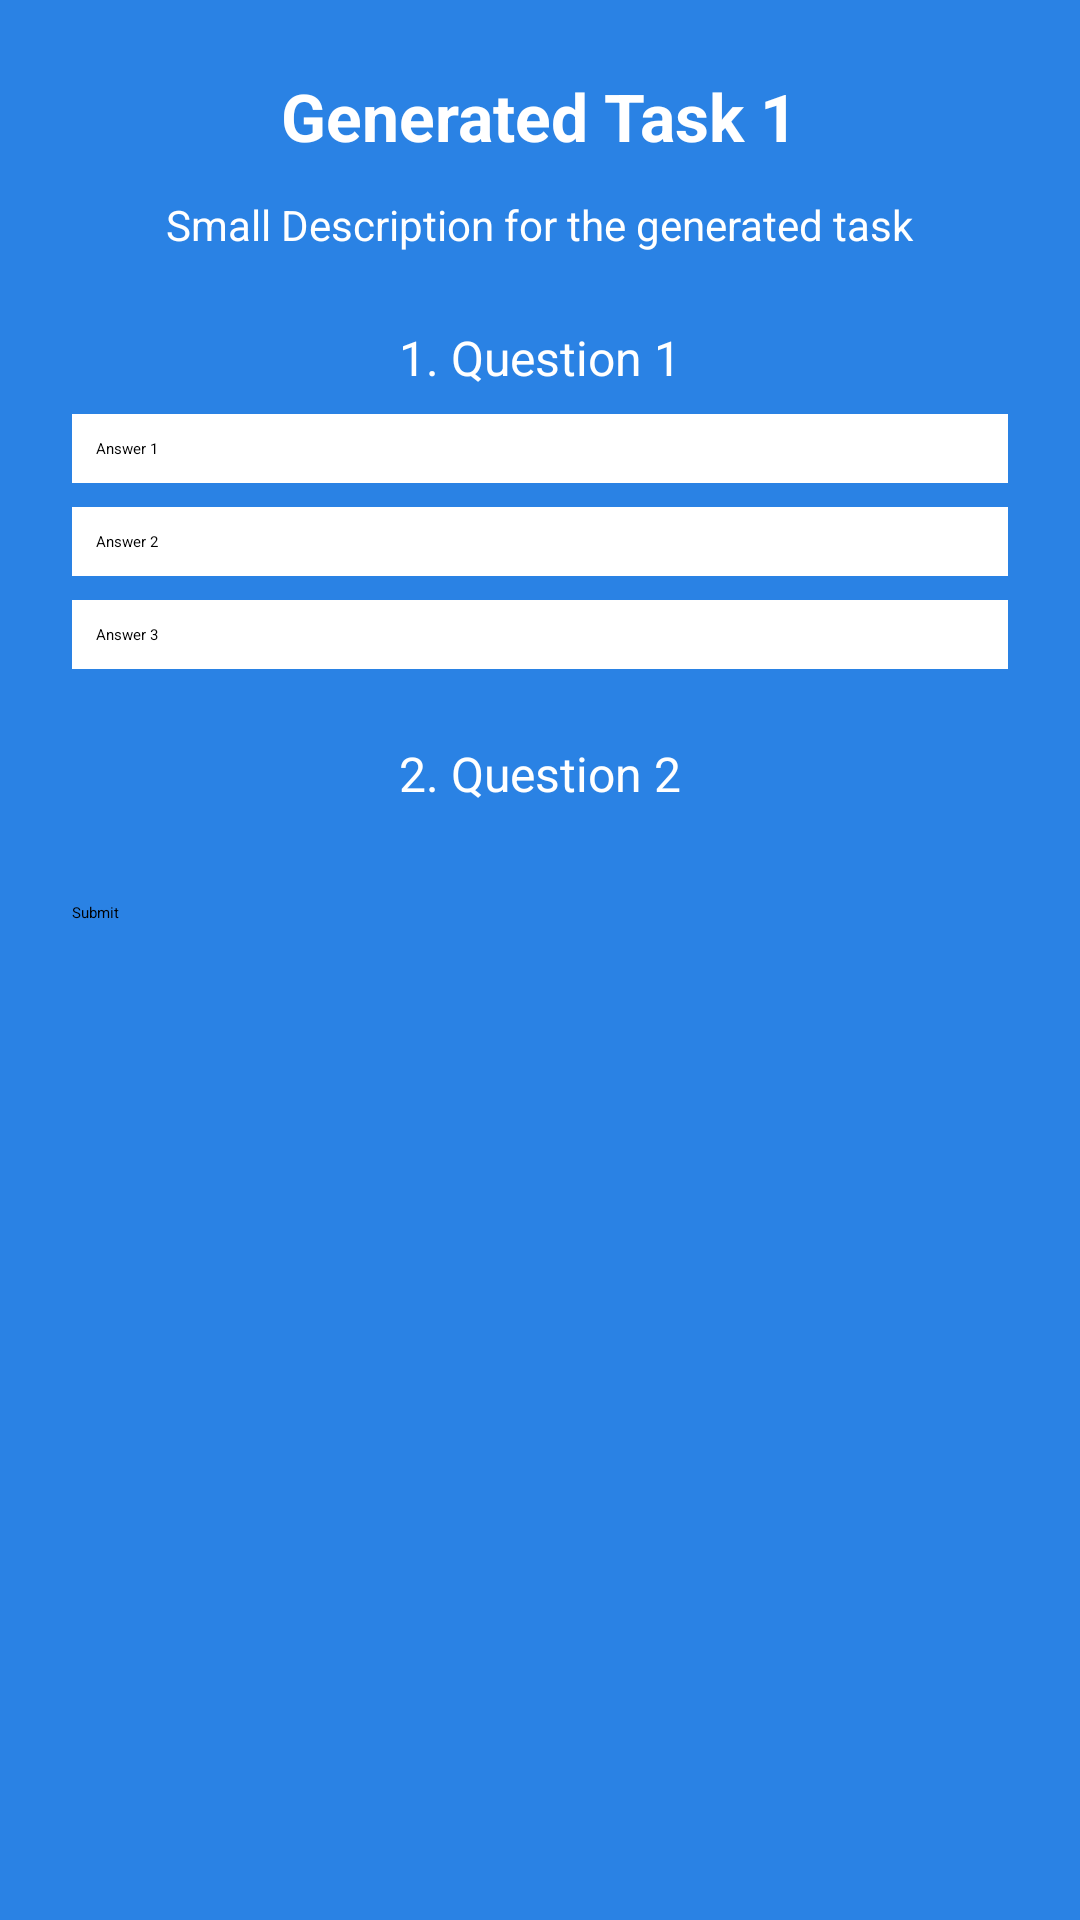

Android layout source for this screen:
<!-- AndroidManifest.xml: application theme Theme.PersonalizedLearningApp -->
<!-- res/layout/activity_task.xml -->
<?xml version="1.0" encoding="utf-8"?>
<ScrollView xmlns:android="http://schemas.android.com/apk/res/android"
    android:background="#2A82E4"
    android:layout_width="match_parent"
    android:layout_height="match_parent"
    android:padding="24dp">

    <LinearLayout
        android:orientation="vertical"
        android:layout_width="match_parent"
        android:layout_height="wrap_content"
        android:gravity="center_horizontal">

        <TextView
            android:layout_width="wrap_content"
            android:layout_height="wrap_content"
            android:text="Generated Task 1"
            android:textSize="22sp"
            android:textColor="#FFFFFF"
            android:layout_marginBottom="12dp"
            android:textStyle="bold" />

        <TextView
            android:layout_width="wrap_content"
            android:layout_height="wrap_content"
            android:text="Small Description for the generated task"
            android:textSize="14sp"
            android:textColor="#FFFFFF"
            android:layout_marginBottom="24dp" />

        <TextView
            android:layout_width="wrap_content"
            android:layout_height="wrap_content"
            android:text="1. Question 1"
            android:textSize="16sp"
            android:textColor="#FFFFFF"
            android:layout_marginBottom="8dp" />

        <RadioButton
            android:id="@+id/rbAnswer1"
            android:layout_width="match_parent"
            android:layout_height="wrap_content"
            android:text="Answer 1"
            android:background="#FFFFFF"
            android:textColor="#000000"
            android:padding="8dp"
            android:layout_marginBottom="8dp" />

        <RadioButton
            android:id="@+id/rbAnswer2"
            android:layout_width="match_parent"
            android:layout_height="wrap_content"
            android:text="Answer 2"
            android:background="#FFFFFF"
            android:textColor="#000000"
            android:padding="8dp"
            android:layout_marginBottom="8dp" />

        <RadioButton
            android:id="@+id/rbAnswer3"
            android:layout_width="match_parent"
            android:layout_height="wrap_content"
            android:text="Answer 3"
            android:background="#FFFFFF"
            android:textColor="#000000"
            android:padding="8dp"
            android:layout_marginBottom="24dp" />

        <TextView
            android:layout_width="wrap_content"
            android:layout_height="wrap_content"
            android:text="2. Question 2"
            android:textSize="16sp"
            android:textColor="#FFFFFF"
            android:layout_marginBottom="8dp" />

        <Switch
            android:id="@+id/toggleQ2"
            android:layout_width="match_parent"
            android:layout_height="48dp"
            android:minHeight="48dp"
            android:minWidth="48dp"
            android:text="Enable Option"
            android:background="#FFFFFF"
            android:textColor="#000000"
            android:padding="12dp"
            android:layout_marginBottom="24dp" />


        <Button
            android:id="@+id/btnSubmit"
            android:layout_width="match_parent"
            android:layout_height="48dp"
            android:text="Submit"
            android:backgroundTint="#00FF7F"
            android:textColor="#000000" />
    </LinearLayout>
</ScrollView>
<!-- resources referenced by this layout -->
<resources>

</resources>
